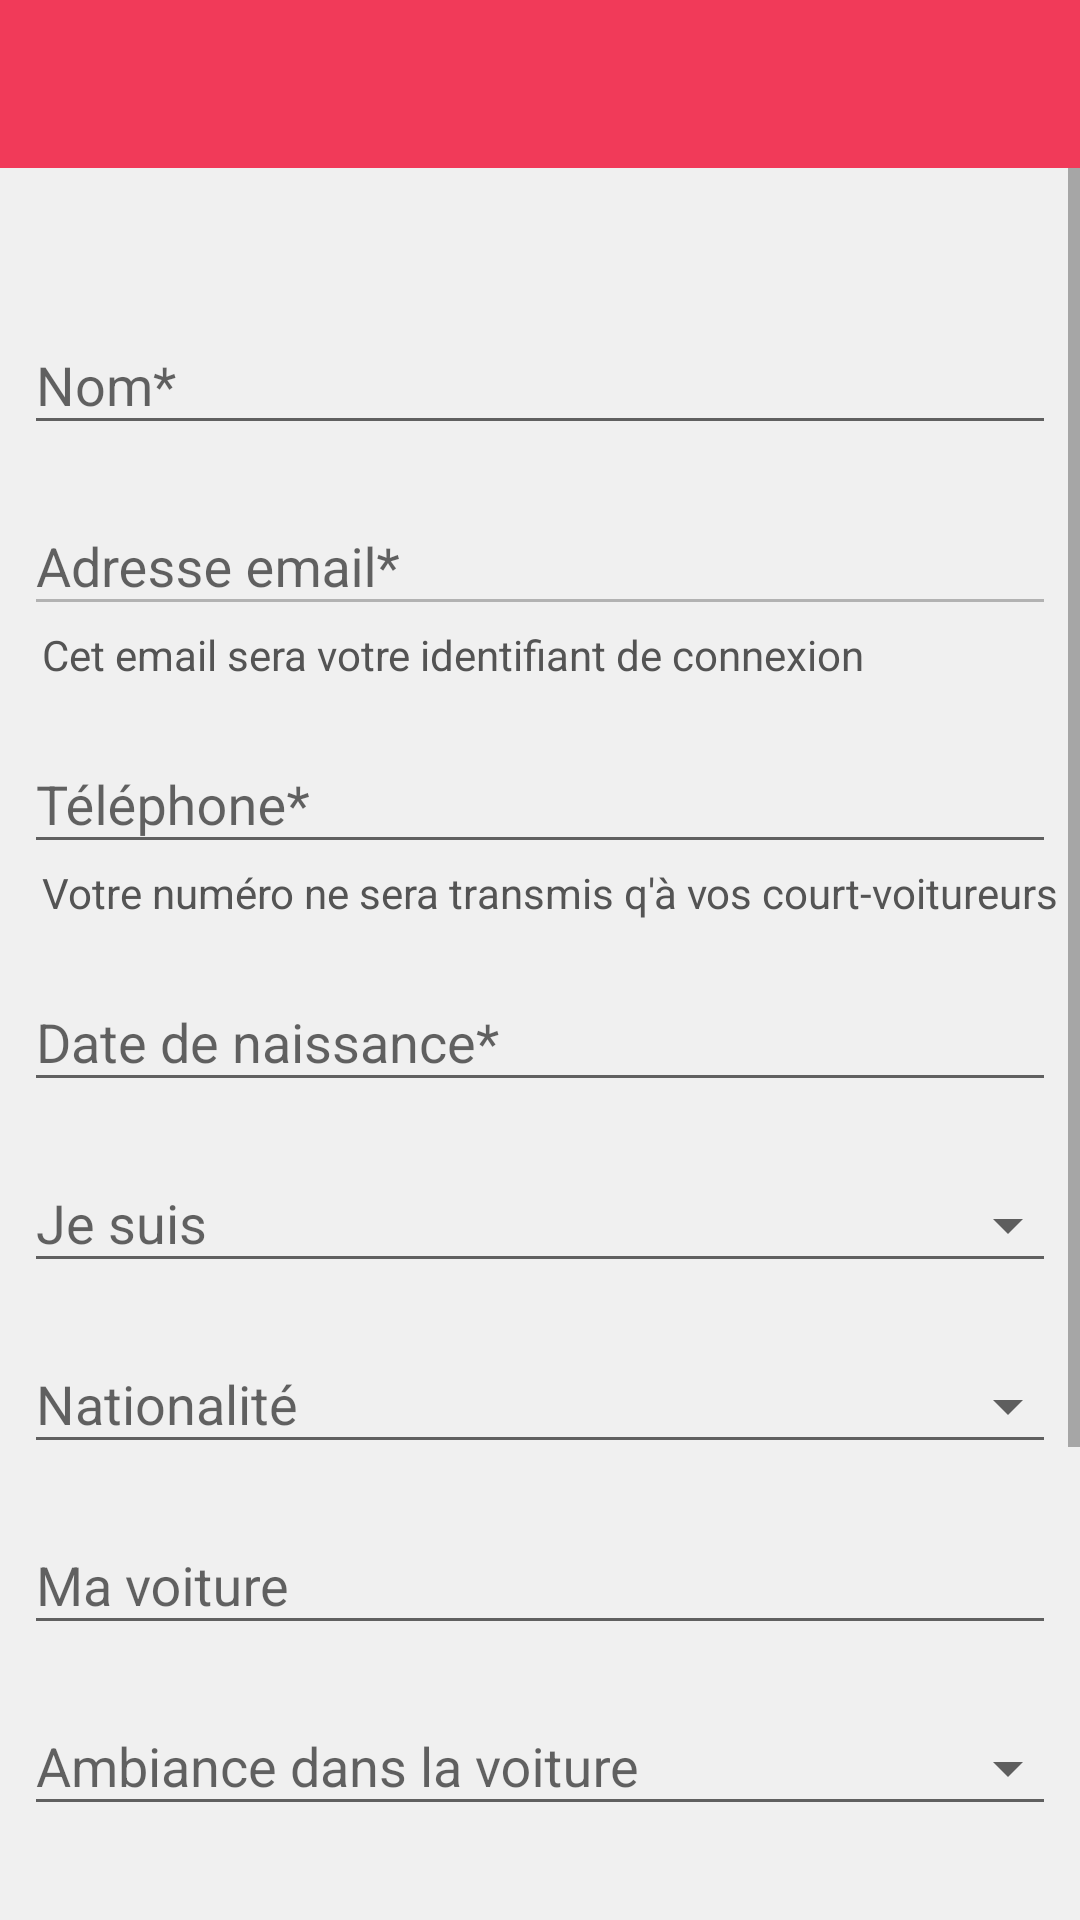

This screen was rendered from an Android layout file. Write that file and the resources it references.
<!-- AndroidManifest.xml: application theme AppTheme -->
<!-- res/layout/modifierprofile_layout.xml -->
<?xml version="1.0" encoding="utf-8"?>
<LinearLayout android:layout_width="match_parent"
    android:layout_height="match_parent"
    xmlns:app="http://schemas.android.com/apk/res-auto"
    android:orientation="vertical"
    xmlns:android="http://schemas.android.com/apk/res/android">

<android.support.v7.widget.Toolbar android:id="@+id/myToolbar"
    android:layout_width="match_parent"
    android:background="@color/colorPrimary"
    android:layout_height="wrap_content"
    app:theme="@style/ThemeOverlay.AppCompat.Dark.ActionBar"
    xmlns:app="http://schemas.android.com/apk/res-auto"
    xmlns:android="http://schemas.android.com/apk/res/android">
</android.support.v7.widget.Toolbar>

<ScrollView android:layout_width="match_parent"
    android:layout_height="match_parent"
    android:background="#F0F0F0"
    xmlns:android="http://schemas.android.com/apk/res/android">
<LinearLayout xmlns:android="http://schemas.android.com/apk/res/android"
    android:orientation="vertical"
    android:layout_width="match_parent"
    android:layout_height="match_parent"
    android:focusable="true"
    android:focusableInTouchMode="true">

    <android.support.design.widget.TextInputLayout
        android:theme="@style/TextInputLayoutAppearance"
        android:id="@+id/username_text_input_layout"
        android:layout_width="match_parent"
        android:layout_height="wrap_content"
        android:layout_marginTop="40dp"
        android:layout_marginLeft="8dp"
        android:layout_marginRight="8dp">
        <EditText
            android:id="@+id/etUsername"
            android:textColor="#212121"
            android:layout_width="match_parent"
            android:layout_height="wrap_content"
            android:layout_centerHorizontal="true"
            android:layout_centerVertical="true"
            android:ems="10"
            android:hint="Nom*" />
    </android.support.design.widget.TextInputLayout>


    <android.support.design.widget.TextInputLayout
        android:theme="@style/TextInputLayoutAppearance"
        android:id="@+id/email_text_input_layout"
        android:layout_width="match_parent"
        android:layout_height="wrap_content"
        android:layout_marginTop="8dp"
        android:layout_marginLeft="8dp"
        android:layout_marginRight="8dp">
        <EditText
            android:id="@+id/email"
            android:textColor="#212121"
            android:layout_width="match_parent"
            android:layout_height="wrap_content"
            android:inputType="textEmailAddress"
            android:layout_centerHorizontal="true"
            android:layout_centerVertical="true"
            android:enabled="false"
            android:ems="10"
            android:hint="Adresse email*" />
    </android.support.design.widget.TextInputLayout>

    <TextView
        android:layout_width="wrap_content"
        android:layout_height="wrap_content"
        android:layout_marginLeft="14dp"
        android:textColor="#545454"
        android:text="Cet email sera votre identifiant de connexion"/>

    <android.support.design.widget.TextInputLayout
        android:theme="@style/TextInputLayoutAppearance"
        android:id="@+id/tel_text_input_layout"
        android:layout_width="match_parent"
        android:layout_height="wrap_content"
        android:layout_marginTop="8dp"
        android:layout_marginLeft="8dp"
        android:layout_marginRight="8dp">
        <EditText
            android:id="@+id/telephone"
            android:textColor="#212121"
            android:layout_width="match_parent"
            android:layout_height="wrap_content"
            android:layout_centerHorizontal="true"
            android:layout_centerVertical="true"
            android:inputType="phone"
            android:ems="10"
            android:hint="Téléphone*" />
    </android.support.design.widget.TextInputLayout>

    <TextView
        android:layout_width="wrap_content"
        android:layout_height="wrap_content"
        android:layout_marginLeft="14dp"
        android:textColor="#545454"
        android:text="Votre numéro ne sera transmis q'à vos court-voitureurs"/>

    <android.support.design.widget.TextInputLayout
        android:id="@+id/naissance_text_input_layout"
        android:layout_width="match_parent"
        android:layout_height="wrap_content"
        android:layout_marginTop="8dp"
        android:layout_marginLeft="8dp"
        android:layout_marginRight="8dp">
        <EditText
            android:id="@+id/naissance"
            android:layout_width="match_parent"
            android:textColor="#212121"
            android:layout_height="wrap_content"
            android:layout_centerHorizontal="true"
            android:layout_centerVertical="true"
            android:clickable="true"
            android:focusable="false"
            android:ems="10"
            android:hint="Date de naissance*" />
    </android.support.design.widget.TextInputLayout>

    <android.support.design.widget.TextInputLayout
        android:id="@+id/sexe_text_input_layout"
        android:layout_width="match_parent"
        android:layout_height="wrap_content"
        android:layout_marginTop="8dp"
        android:layout_marginLeft="8dp"
        android:layout_marginRight="8dp">
        <EditText
            android:id="@+id/sexe"
            android:layout_width="match_parent"
            android:layout_height="wrap_content"
            android:layout_centerHorizontal="true"
            android:layout_centerVertical="true"
            android:drawableRight="@drawable/ic_arrow_drop_down_24dp"
            android:textColor="#212121"
            android:clickable="true"
            android:focusable="false"
            android:ems="10"
            android:hint="Je suis" />
    </android.support.design.widget.TextInputLayout>

    <android.support.design.widget.TextInputLayout
        android:id="@+id/nationalité_text_input_layout"
        android:layout_width="match_parent"
        android:layout_height="wrap_content"
        android:layout_marginTop="8dp"
        android:layout_marginLeft="8dp"
        android:layout_marginRight="8dp">
        <EditText
            android:id="@+id/nationalité"
            android:layout_width="match_parent"
            android:layout_height="wrap_content"
            android:layout_centerHorizontal="true"
            android:layout_centerVertical="true"
            android:drawableRight="@drawable/ic_arrow_drop_down_24dp"
            android:textColor="#212121"
            android:ems="10"
            android:clickable="true"
            android:focusable="false"
            android:hint="Nationalité" />
    </android.support.design.widget.TextInputLayout>

    <android.support.design.widget.TextInputLayout
        android:theme="@style/TextInputLayoutAppearance"
        android:id="@+id/voiture_text_input_layout"
        android:layout_width="match_parent"
        android:layout_height="wrap_content"
        android:layout_marginTop="8dp"
        android:layout_marginLeft="8dp"
        android:layout_marginRight="8dp">
        <EditText
            android:id="@+id/voiture"
            android:layout_width="match_parent"
            android:layout_height="wrap_content"
            android:layout_centerHorizontal="true"
            android:layout_centerVertical="true"
            android:textColor="#212121"
            android:ems="10"
            android:hint="Ma voiture" />
    </android.support.design.widget.TextInputLayout>

    <android.support.design.widget.TextInputLayout
        android:id="@+id/ambiance_text_input_layout"
        android:layout_width="match_parent"
        android:layout_height="wrap_content"
        android:layout_marginTop="8dp"
        android:layout_marginLeft="8dp"
        android:layout_marginRight="8dp">
        <EditText
            android:id="@+id/ambiance"
            android:layout_width="match_parent"
            android:layout_height="wrap_content"
            android:layout_centerHorizontal="true"
            android:layout_centerVertical="true"
            android:textColor="#212121"
            android:drawableRight="@drawable/ic_arrow_drop_down_24dp"
            android:ems="10"
            android:clickable="true"
            android:focusable="false"
            android:hint="Ambiance dans la voiture" />
    </android.support.design.widget.TextInputLayout>

    <android.support.design.widget.TextInputLayout
        android:id="@+id/cigarette_text_input_layout"
        android:layout_width="match_parent"
        android:layout_height="wrap_content"
        android:layout_marginTop="8dp"
        android:layout_marginLeft="8dp"
        android:layout_marginRight="8dp">
        <EditText
            android:id="@+id/cigarette"
            android:layout_width="match_parent"
            android:layout_height="wrap_content"
            android:layout_centerHorizontal="true"
            android:layout_centerVertical="true"
            android:textColor="#212121"
            android:drawableRight="@drawable/ic_arrow_drop_down_24dp"
            android:ems="10"
            android:clickable="true"
            android:focusable="false"
            android:hint="Cigarette" />
    </android.support.design.widget.TextInputLayout>

    <android.support.design.widget.TextInputLayout
        android:id="@+id/discussion_text_input_layout"
        android:layout_width="match_parent"
        android:layout_height="wrap_content"
        android:layout_marginTop="8dp"
        android:layout_marginLeft="8dp"
        android:layout_marginRight="8dp">
        <EditText
            android:id="@+id/discussion"
            android:layout_width="match_parent"
            android:layout_height="wrap_content"
            android:layout_centerHorizontal="true"
            android:textColor="#212121"
            android:layout_centerVertical="true"
            android:drawableRight="@drawable/ic_arrow_drop_down_24dp"
            android:ems="10"
            android:clickable="true"
            android:focusable="false"
            android:hint="Les discussions en voiture" />
    </android.support.design.widget.TextInputLayout>

    <android.support.design.widget.TextInputLayout
        android:theme="@style/TextInputLayoutAppearance"
        android:id="@+id/apropos_text_input_layout"
        android:layout_width="match_parent"
        android:layout_height="wrap_content"
        android:layout_marginTop="8dp"
        android:layout_marginLeft="8dp"
        android:layout_marginRight="8dp">
        <EditText
            android:id="@+id/apropos"
            android:layout_width="match_parent"
            android:layout_height="wrap_content"
            android:layout_centerHorizontal="true"
            android:textColor="#212121"
            android:layout_centerVertical="true"
            android:ems="10"
            android:hint="A propos de moi" />
    </android.support.design.widget.TextInputLayout>

    <Button
        android:id="@+id/enregistrer"
        android:layout_width="match_parent"
        android:layout_height="wrap_content"
        android:layout_marginLeft="4dp"
        android:layout_marginRight="4dp"
        android:layout_marginTop="8dp"
        android:layout_marginBottom="10dp"
        android:textColor="#fff"
        android:clickable="true"
        android:background="@drawable/background_confirmbtn"
        android:text="Enregistrer"/>
</LinearLayout>

</ScrollView>

</LinearLayout>
<!-- resources referenced by this layout -->
<resources>
  <color name="colorPrimary">#F13A59</color>
  <!-- drawable background_confirmbtn (drawable) -->
  <?xml version="1.0" encoding="utf-8"?>
  <shape
      xmlns:android="http://schemas.android.com/apk/res/android">
      <stroke
          android:width="2dp"
          android:color="@color/colorPrimary"/>
      <corners
          android:radius="25dp" />
  
      <padding
          android:left="2dp"
          android:right="2dp"
          android:top="2dp"
          android:bottom="2dp"/>
  
      <solid android:color="@color/colorPrimary"/>
  
  </shape>
  <!-- drawable ic_arrow_drop_down_24dp (drawable) -->
  <vector android:height="24dp" android:tint="#5E5E5E"
      android:viewportHeight="24.0" android:viewportWidth="24.0"
      android:width="24dp" xmlns:android="http://schemas.android.com/apk/res/android">
      <path android:fillColor="#FF000000" android:pathData="M7,10l5,5 5,-5z"/>
  </vector>
  <style name="TextInputLayoutAppearance" parent="Widget.Design.TextInputLayout">
           
  
          <item name="colorControlActivated">@color/colorPrimary</item>
      </style>
  <style name="AppTheme" parent="Theme.AppCompat.Light.NoActionBar">
          
          <item name="colorPrimary">#F13A59</item>
          <item name="colorPrimaryDark">#D32D4A</item>
          <item name="colorAccent">@color/colorAccent</item>
          <item name="android:timePickerDialogTheme">@style/Theme.MyTheme.TimePicker</item>
  
  
  
          
          <item name="alertDialogTheme">@style/MyAlertDialogStyle</item>
          <item name="alertDialogStyle">@style/MyAlertDialogStyle</item>
  
          
  
          
       </style>
  <color name="colorAccent">#FFF</color>
      e0393e
      e53935
  
      b71c1c
  <style name="Theme.MyTheme.TimePicker" parent="@style/ThemeOverlay.AppCompat.Dialog.Alert">
           <item name="showTitle">false</item>
           <item name="android:timePickerMode">clock</item>
           <item name="android:colorAccent">@color/colorPrimary</item>
           <item name="android:colorControlActivated">@color/colorPrimary</item>
           <item name="android:textColorPrimary">#000</item>
           <item name="android:textColorSecondary">@color/greyOne</item>
  
       </style>
  <style name="MyAlertDialogStyle" parent="Theme.AppCompat.Light.Dialog.Alert">
       <item name="android:textColor">#fff</item>
       <item name="android:background">#e57373</item>
       <item name="colorAccent">#fff</item>
       </style>
  <color name="greyOne">#757575</color>
</resources>
